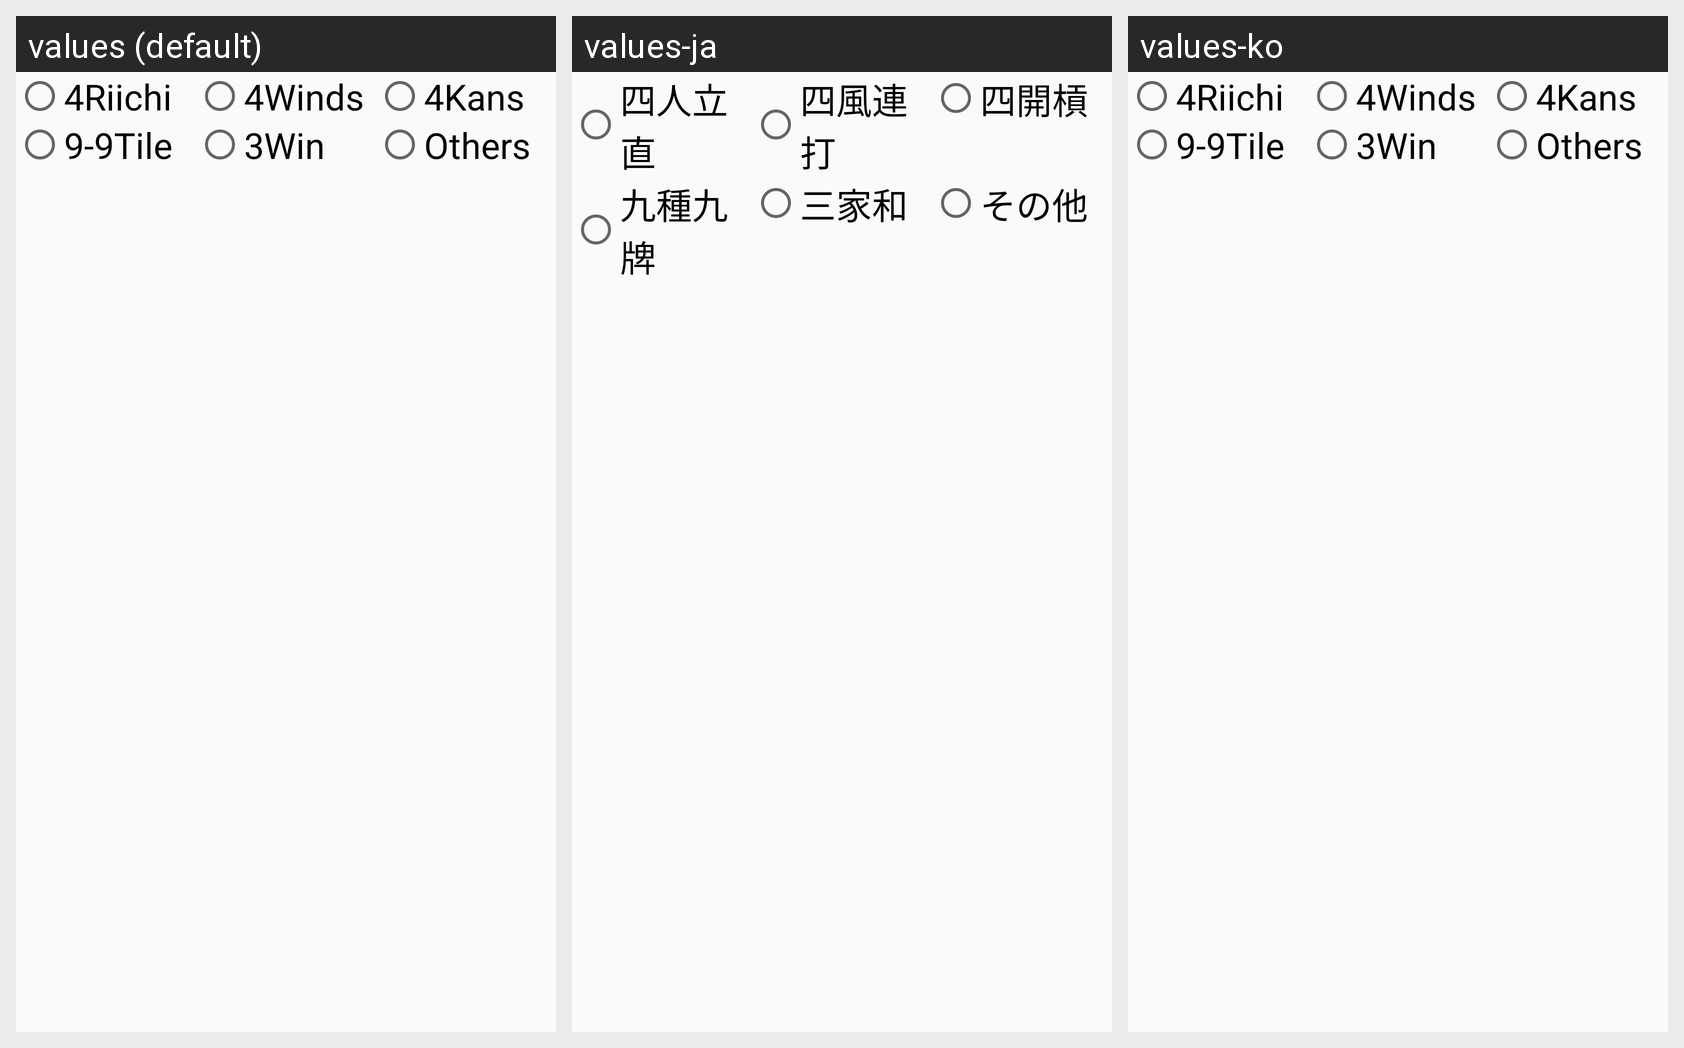

Here is an Android app screen in its default locale and in the app's own translations. Write out the translated-string differences for the strings that appear on this screen.
Android screen res/layout/drawnrghw.xml rendered under 3 locales, left to right: values (default), values-ja, values-ko. Device: Nexus 5 (rendered at 1080×1920; each locale shown at half size, 540×960, under a caption strip naming it); theme AppTheme.NoActionBar.
Strings drawn on this screen, with the default value and each locale's value (text and hints the layout hard-codes, and strings that could not be matched under every locale, appear in the picture but are not listed):

Label_Drawn4Reach
  values: 4Riichi
  values-ja: 四人立直
  values-ko: 4Riichi  [not translated; the default value is used]

Label_Drawn4Wind
  values: 4Winds
  values-ja: 四風連打
  values-ko: 4Winds  [not translated; the default value is used]

Label_Drawn4Kan
  values: 4Kans
  values-ja: 四開槓
  values-ko: 4Kans  [not translated; the default value is used]

Label_Drawn99Tile
  values: 9-9Tile
  values-ja: 九種九牌
  values-ko: 9-9Tile  [not translated; the default value is used]

Label_Drawn3Ron
  values: 3Win
  values-ja: 三家和
  values-ko: 3Win  [not translated; the default value is used]

Label_DrawnOther
  values: Others
  values-ja: その他
  values-ko: Others  [not translated; the default value is used]
